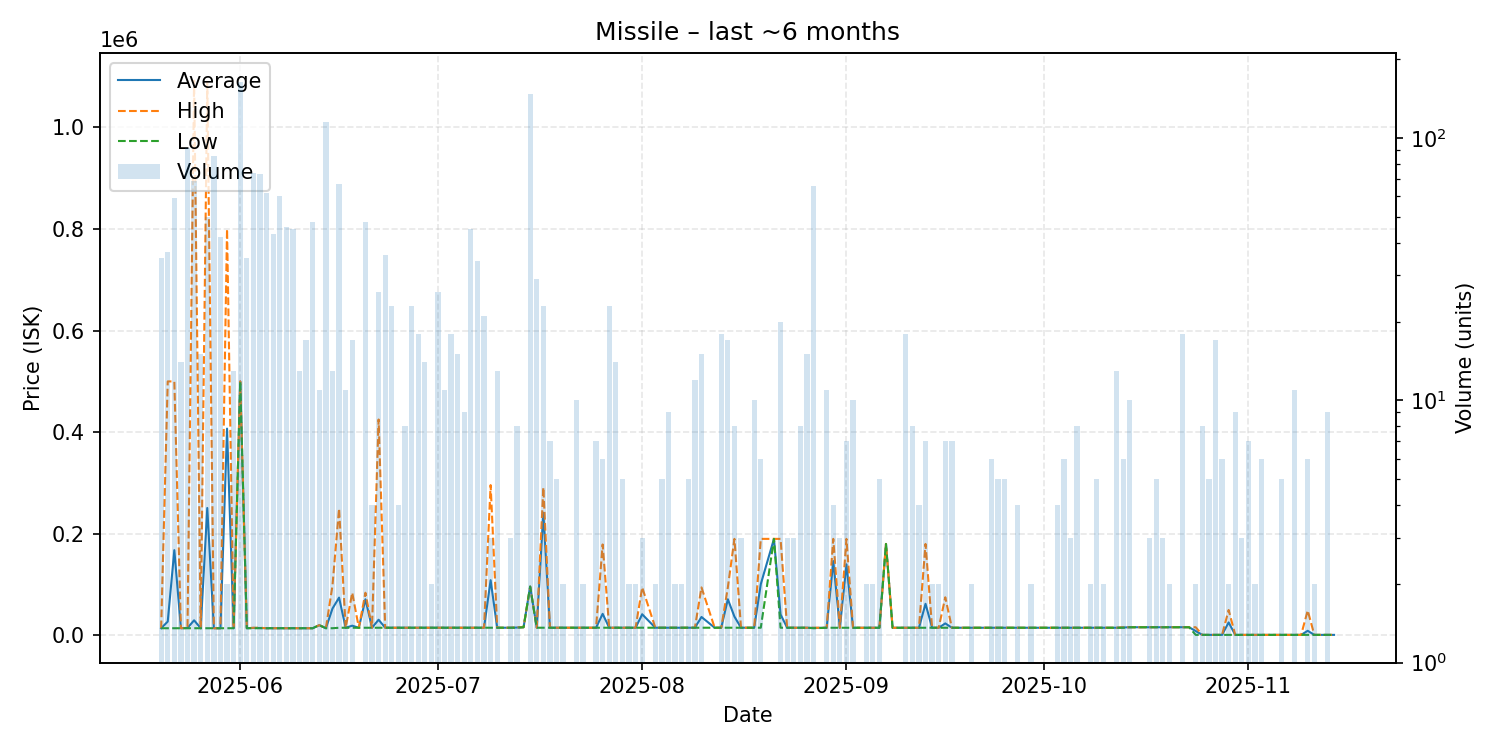

Data behind this chart, as committed beside it:
date, average, highest, lowest, order_count, volume
2025-05-20, 14080, 14080, 14080, 5, 35
2025-05-21, 27213, 500000, 14080, 8, 37
2025-05-22, 167847, 500000, 14080, 11, 59
2025-05-23, 14080, 14080, 14080, 2, 14
2025-05-24, 14640, 15110, 14080, 8, 92
2025-05-25, 29702, 1092000, 14080, 12, 69
2025-05-26, 14080, 14080, 14080, 3, 15
2025-05-27, 250782, 1090000, 14080, 9, 50
2025-05-28, 14083, 14090, 14080, 8, 86
2025-05-29, 14080, 14080, 14080, 6, 42
2025-05-30, 407040, 800000, 14080, 2, 2
2025-05-31, 14080, 14080, 14080, 4, 13
2025-06-01, 500000, 500000, 500000, 7, 164
2025-06-02, 14100, 14100, 14100, 5, 35
2025-06-03, 14672, 15000, 14100, 8, 74
2025-06-04, 14556, 15010, 14090, 6, 73
2025-06-05, 14100, 14100, 14100, 8, 62
2025-06-06, 14116, 14200, 14100, 7, 43
2025-06-07, 14100, 14100, 14100, 7, 60
2025-06-08, 14100, 14100, 14100, 4, 46
2025-06-09, 14100, 14100, 14100, 6, 45
2025-06-10, 14100, 14100, 14100, 3, 13
2025-06-11, 14100, 14100, 14100, 3, 17
2025-06-12, 14100, 14100, 14100, 1, 48
2025-06-13, 20110, 20110, 20110, 3, 11
2025-06-14, 14100, 14100, 14100, 9, 115
2025-06-15, 52808, 98000, 14100, 5, 13
2025-06-16, 74342, 249700, 15000, 6, 67
2025-06-17, 15010, 15010, 15010, 2, 11
2025-06-18, 19084, 84000, 15020, 5, 17
2025-06-19, 15040, 15040, 15040, 1, 1
2025-06-20, 71072, 84000, 15050, 4, 48
2025-06-21, 15050, 15050, 15050, 2, 4
2025-06-22, 30817, 425000, 15050, 4, 26
2025-06-23, 15050, 15050, 15050, 6, 36
2025-06-24, 15050, 15050, 15050, 4, 23
2025-06-25, 15050, 15050, 15050, 1, 4
2025-06-26, 15050, 15050, 15050, 4, 8
2025-06-27, 15050, 15050, 15050, 4, 23
2025-06-28, 15050, 15050, 15050, 5, 18
2025-06-29, 15050, 15050, 15050, 5, 14
2025-06-30, 15050, 15050, 15050, 2, 2
2025-07-01, 15050, 15050, 15050, 3, 26
2025-07-02, 15050, 15050, 15050, 2, 11
2025-07-03, 15050, 15050, 15050, 5, 18
2025-07-04, 15050, 15050, 15050, 2, 15
2025-07-05, 15050, 15050, 15050, 2, 9
2025-07-06, 15050, 15050, 15050, 3, 45
2025-07-07, 15077, 15080, 15070, 6, 34
2025-07-08, 15080, 15080, 15080, 3, 21
2025-07-09, 108687, 295900, 15080, 3, 3
2025-07-10, 15080, 15080, 15080, 3, 13
2025-07-11, 15080, 15080, 15080, 1, 1
2025-07-12, 15080, 15080, 15080, 3, 3
2025-07-13, 15440, 16040, 15080, 3, 8
2025-07-14, 16040, 16040, 16040, 1, 1
2025-07-15, 96050, 96050, 96050, 6, 147
2025-07-16, 15080, 15080, 15080, 4, 29
2025-07-17, 241457, 291400, 15080, 11, 23
2025-07-18, 15080, 15080, 15080, 3, 7
... 102 more rows
